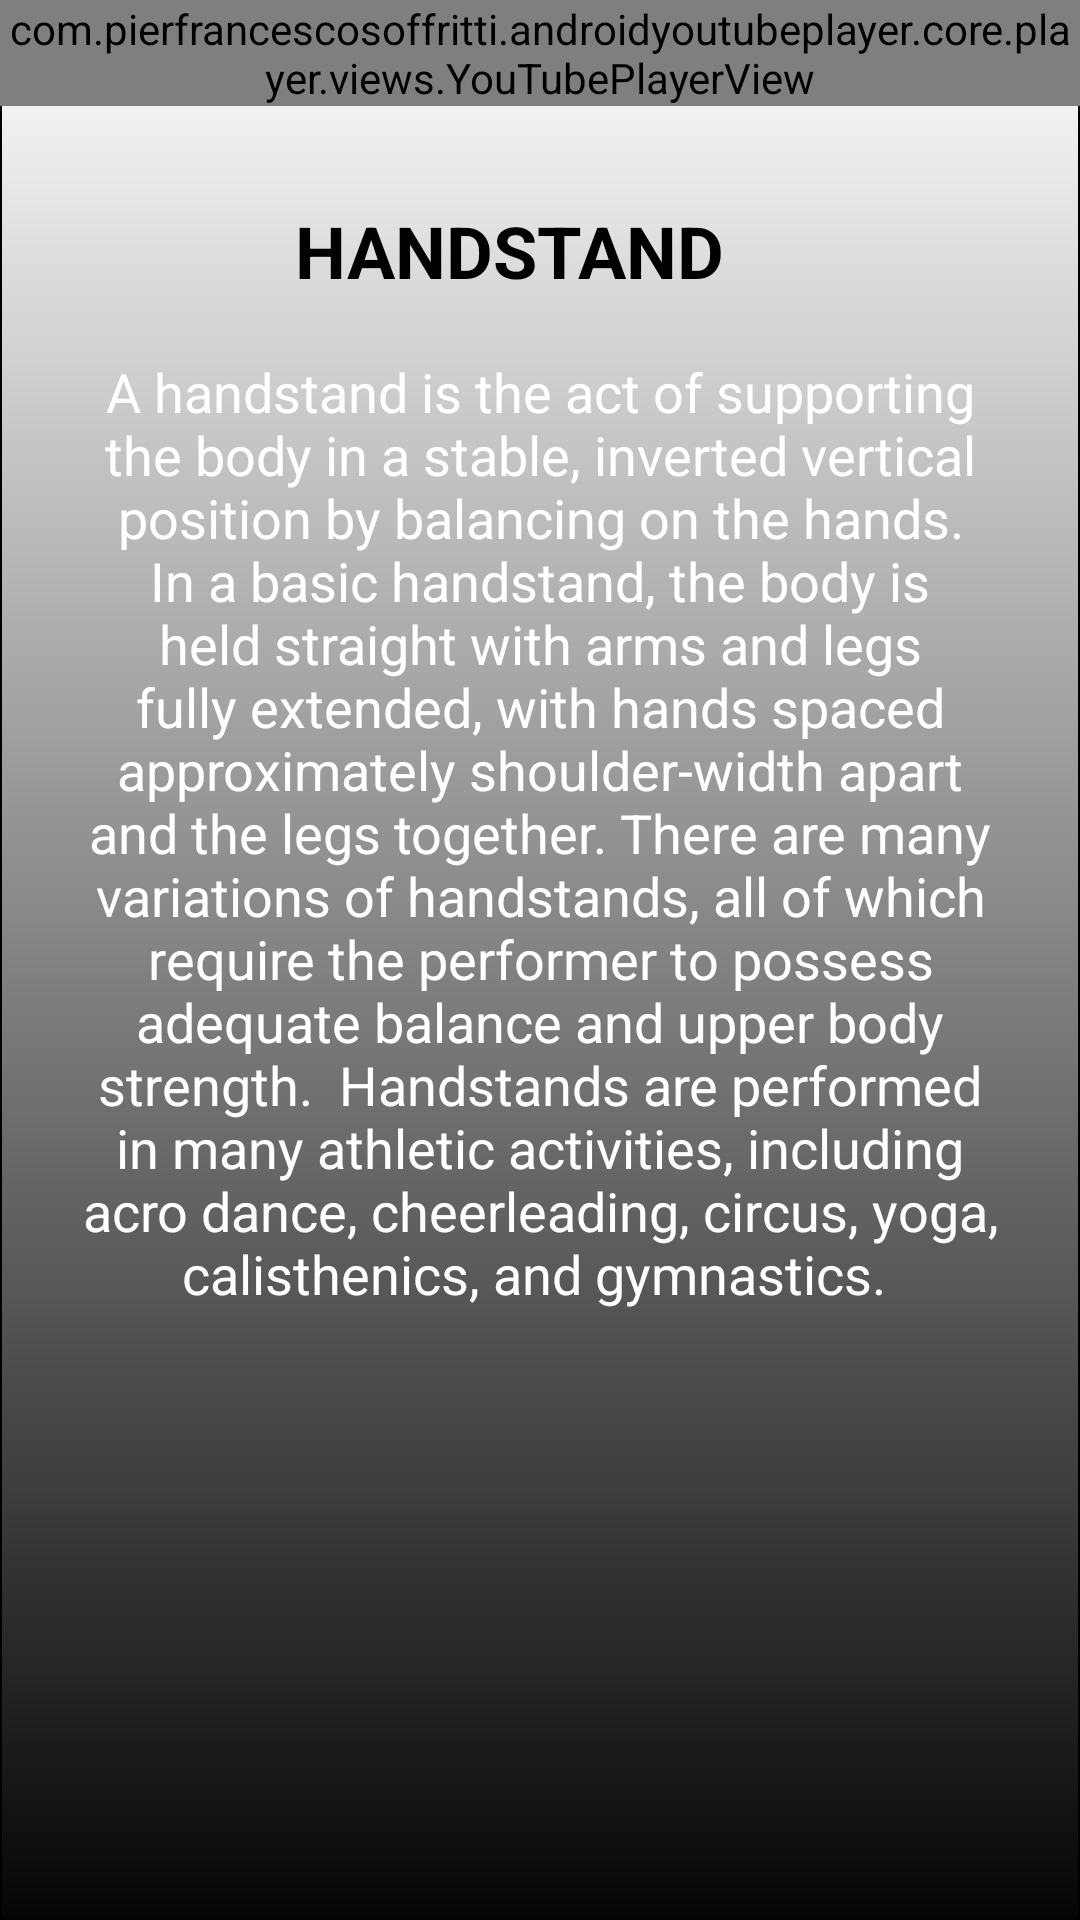

Reconstruct the res/layout file that produces this screen, plus the resources it refers to.
<!-- AndroidManifest.xml: application theme Theme.MyApplicationY -->
<!-- res/layout/activity_handstand.xml -->
<?xml version="1.0" encoding="utf-8"?>
<androidx.constraintlayout.widget.ConstraintLayout xmlns:android="http://schemas.android.com/apk/res/android"
    xmlns:app="http://schemas.android.com/apk/res-auto"
    xmlns:tools="http://schemas.android.com/tools"
    android:layout_width="match_parent"
    android:layout_height="match_parent"
    tools:context=".HandstandActivity"
    android:background="@drawable/bordertwo">

    <com.pierfrancescosoffritti.androidyoutubeplayer.core.player.views.YouTubePlayerView
        android:id="@+id/youTubePlayerView"
        android:layout_width="wrap_content"
        android:layout_height="wrap_content"
        app:autoPlay="false"
        app:layout_constraintEnd_toEndOf="parent"
        app:layout_constraintHorizontal_bias="0.0"
        app:layout_constraintStart_toStartOf="parent"
        app:layout_constraintTop_toTopOf="parent"
        app:showYouTubeButton="true"
        app:videoId="ctunmnwbbSI" />

    <TextView
        android:id="@+id/humanFlagTextView"
        android:layout_width="185dp"
        android:layout_height="43dp"
        android:layout_marginTop="32dp"
        android:text="HANDSTAND"
        android:textColor="#000000"
        android:textSize="24sp"
        android:textStyle="bold"
        app:layout_constraintEnd_toEndOf="parent"
        app:layout_constraintHorizontal_bias="0.562"
        app:layout_constraintStart_toStartOf="parent"
        app:layout_constraintTop_toBottomOf="@+id/youTubePlayerView" />

    <TextView
        android:id="@+id/humanFlagInfoTextView"
        android:layout_width="327dp"
        android:layout_height="410dp"
        android:layout_marginTop="8dp"
        android:text="A handstand is the act of supporting the body in a stable, inverted vertical position by balancing on the hands. In a basic handstand, the body is held straight with arms and legs fully extended, with hands spaced approximately shoulder-width apart and the legs together. There are many variations of handstands, all of which require the performer to possess adequate balance and upper body strength.  Handstands are performed in many athletic activities, including acro dance, cheerleading, circus, yoga, calisthenics, and gymnastics. "
        android:textAlignment="center"
        android:textColor="#FFFFFF"
        android:textSize="18sp"
        app:layout_constraintEnd_toEndOf="parent"
        app:layout_constraintStart_toStartOf="parent"
        app:layout_constraintTop_toBottomOf="@+id/humanFlagTextView" />
</androidx.constraintlayout.widget.ConstraintLayout>
<!-- resources referenced by this layout -->
<resources>
  <!-- drawable bordertwo (drawable) -->
  <?xml version="1.0" encoding="utf-8"?>
  <shape xmlns:android="http://schemas.android.com/apk/res/android"
      android:shape="rectangle">
  
      <gradient
          android:angle="270"
          android:endColor="#050505"
          android:startColor="#FFFFFF" />
  
      <corners android:radius="0dp" />
  
      <stroke
          android:width="0.7dp"
          android:color="#000000" />
  
  </shape>
  <style name="Theme.MyApplicationY" parent="Theme.MaterialComponents.DayNight.NoActionBar">
          
          <item name="colorPrimary">@color/black</item>
          <item name="colorPrimaryVariant">@color/black</item>
          <item name="colorOnPrimary">@color/white</item>
          
          <item name="colorSecondary">@color/teal_200</item>
          <item name="colorSecondaryVariant">@color/teal_700</item>
          <item name="colorOnSecondary">@color/black</item>
          
          <item name="android:statusBarColor" tools:targetApi="l">?attr/colorPrimaryVariant</item>
          
      </style>
  <!-- not gathered from this repository: default colours our renderer supplied (Android Studio template values) -->
  <color name="teal_200">#FF03DAC5</color>
  <color name="teal_700">#FF018786</color>
  <color name="black">#FF000000</color>
  <color name="white">#FFFFFFFF</color>
</resources>
